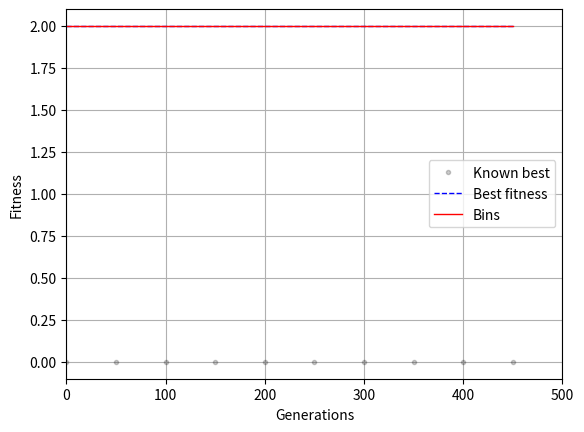

Here is the Python script that generated this plot:
import numpy as np

WITH_GRAPH_OUTPUT = True

problemFile = "testdata"
knownBest = 0
# problemFile = "bin1data/N2C3W2_I.BPP"
# knownBest = 44
#
# problemFile = "bin2data/N1W4B2R2.BPP"
# knownBest = 6
# problemFile = "bin2data/N2W1B1R4.BPP"
# knownBest = 34
#
# problemFile = "bin3data/HARD5.BPP"
# knownBest = 56
# problemFile = "bin3data/HARD6.BPP"
# knownBest = 57

SAMPLES = 1
SAMPLE_RATE = 50

# problemSet = []
# with open(problemFile, "r") as file:
#     for line in file:
#         problemSet.append(int(line.strip('\n')))

problemSet = [5, 5, 4, 6]
'''物品数量'''
# PROBLEM_SIZE = problemSet.pop(0)
PROBLEM_SIZE = len(problemSet)
'''箱子大小'''
# BIN_CAPACITY = problemSet.pop(0)
BIN_CAPACITY = 10


POPULATION_SIZE = 100
TOURNAMENT_SIZE = 3
GENERATIONS = 500

K = 4

MUTATION_RATE = 0.7
CROSSOVER_RATE = 1

problemSet = np.array(problemSet)
assert PROBLEM_SIZE == problemSet.size

organisedChromosome = np.arange(problemSet.size)

def getMappedFitness(chromosome):
    mappedChromosome = problemSet[chromosome]
    spaces = np.zeros(len(mappedChromosome), dtype=int)
    result = np.cumsum(mappedChromosome) - BIN_CAPACITY
    binsRequired = 0
    totalSpaceLeftOpen = 0
    while True:
        binsRequired += 1
        max_accumulate = np.maximum.accumulate(np.flipud(result <= 0))
        index_of_new_bin = PROBLEM_SIZE - next((idx for idx, val in np.ndenumerate(max_accumulate) if val == True))[0] - 1
        space_left_open = np.abs(result[index_of_new_bin])
        spaces[index_of_new_bin] = space_left_open
        result += space_left_open
        totalSpaceLeftOpen += np.power(((BIN_CAPACITY - space_left_open) / BIN_CAPACITY), K)
        if np.max(result) <= 0:
            break
        result -= BIN_CAPACITY
    return binsRequired, totalSpaceLeftOpen

def toStringMappedFitness(chromosome):
    result = np.cumsum(problemSet[chromosome]) - BIN_CAPACITY
    output = ''
    while True:
        max_accumulate = np.maximum.accumulate(np.flipud(result <= 0))
        index_of_new_bin = PROBLEM_SIZE - next((idx for idx, val in np.ndenumerate(max_accumulate) if val == True))[0] - 1
        space_left_open = np.abs(result[index_of_new_bin])
        result += space_left_open
        output += '|'
        output += (BIN_CAPACITY - space_left_open - 2) * 'X'
        output += '|'
        output += '_' * space_left_open
        output += '\n'
        if np.max(result) <= 0:
            break
        result -= BIN_CAPACITY
    return output

def tournamentSelector(population, reverse=False):
    random_indicies = np.random.randint(POPULATION_SIZE, size=TOURNAMENT_SIZE).tolist()
    tournament = []
    for idx, val in np.ndenumerate(random_indicies):
        tournament.append(population[val])
    results = []
    for val in tournament:
        _, spaces = getMappedFitness(val)
        results.append(spaces)

    results = np.array(results)
    if reverse:
        pos = np.argmin(results)
    else:
        pos = np.argmax(results)
    return population[random_indicies[pos]], random_indicies[pos], results[pos]


def fixChromosome(chrom):
    mask = np.isin(organisedChromosome, chrom, invert=True)
    missing = organisedChromosome[mask].tolist()
    unique, count = np.unique(chrom, return_counts=True)
    duplicated = unique[count > 1].tolist()
    for idx, val in np.ndenumerate(chrom):
        if val in duplicated:
            chrom[idx] = missing.pop()
            duplicated.remove(val)
    return chrom

def multiplePointCrossover(chromosome1, chromosome2, points=4):
    draws = np.random.randint(PROBLEM_SIZE, size=points * 2)
    draws = np.sort(draws)
    c1 = chromosome1.copy()
    c2 = chromosome2.copy()
    current = 0
    for i, val in enumerate(draws):
        c2[current:val], c1[current:val] = chromosome1[current:val], chromosome2[current:val]
        current = val
    c1 = fixChromosome(np.array(c1))
    c2 = fixChromosome(np.array(c2))
    return c1, c2

def multipleSwapMutator(chromosome, swaps=4):
    draws = np.random.randint(PROBLEM_SIZE, size=swaps*2)
    x = draws[:swaps]
    y = draws[swaps:]

    child = chromosome.copy()

    for i, val in enumerate(x):
        tmp = child[val]
        child[val] = child[y[i]]
        child[y[i]] = tmp

    return child

def multipleSwapCrossover(chromosome1, chromosome2, swaps=4):
    draws = np.random.randint(PROBLEM_SIZE, size=swaps)

    c1 = chromosome1.copy()
    c2 = chromosome2.copy()

    for i, val in enumerate(draws):
        c1item = c1[val]
        c2item = c2[val]
        mask1 = np.isin(c2, c1item)
        mask2 = np.isin(c1, c2item)
        c2[mask1] = c2item
        c1[mask2] = c1item
        c1[val] = c2item
        c2[val] = c1item

    return c1, c2


def tryMutate(population):
    draw = np.random.rand()
    if draw < MUTATION_RATE:
        p, pos, fit = tournamentSelector(population)
        _, kpos, _ = tournamentSelector(population, reverse=True)

        c = multipleSwapMutator(p, swaps=np.random.randint(3) + 1)

        population[kpos] = c
    return population


def tryCrossover(population):
    draw = np.random.rand()
    if draw < CROSSOVER_RATE:
        p1, p1pos, p1fit = tournamentSelector(population)
        p2, p2pos, p2fit = tournamentSelector(population)

        if any(p1 != p2):
            _, k1pos, _ = tournamentSelector(population, reverse=True)
            _, k2pos, _ = tournamentSelector(population, reverse=True)

            c1, c2 = multipleSwapCrossover(p1, p2, swaps=np.random.randint(3) + 1)

            population[k1pos] = c1
            population[k2pos] = c2
        else:
            p1 = multipleSwapMutator(p1, swaps=1)

            population[p1pos] = p1

    return population

finalFitness = []
finalBins = []
bestFitnessOverTime = []
bestBinsOverTime = []

# Ruggedness measurements
# results = []
# chromosome = np.arange(PROBLEM_SIZE)
# for i in range(1000):
#     np.random.shuffle(chromosome)
#     results.append(getMappedFitness(chromosome)[1])
#
# results = np.array(results)
# print(results.mean())
# print(results.std())
# print(results.max())
# print(results.min())
# exit(0)

for sample in range(SAMPLES):

    # Create new population
    population = []
    position = None
    chromosome = np.arange(PROBLEM_SIZE)
    for i in range(POPULATION_SIZE):
        np.random.shuffle(chromosome)
        population.append(chromosome.copy())

    bestBinsOverTime.append([])
    bestFitnessOverTime.append([])

    # Mutate and crossover for each generation
    for idx, generation in enumerate(range(GENERATIONS)):

        population = tryMutate(population)
        population = tryCrossover(population)

        if idx % SAMPLE_RATE == 0:
            print('GENERATION: ', idx)
            if WITH_GRAPH_OUTPUT:
                bins = []
                fitness = []
                for chromosome in population:
                    binsRequired, chromosomeFitness = getMappedFitness(chromosome)
                    bins.append(binsRequired)
                    fitness.append(chromosomeFitness)

                position = int(np.argmax(fitness))
                print('Best in generation: ', bins[position], fitness[position])
                print()
                print(problemSet[population[position]])

                bestFitnessOverTime[sample].append(fitness[position])
                bestBinsOverTime[sample].append(bins[position])

    bins = []
    fitness = []
    for chromosome in population:
        binsRequired, chromosomeFitness = getMappedFitness(chromosome)
        bins.append(binsRequired)
        fitness.append(chromosomeFitness)

    position = int(np.argmax(fitness))
    print('Best in generation: ', bins[position], fitness[position])
    print()
    print(problemSet[population[position]])

    finalFitness.append(fitness[position])
    finalBins.append(bins[position])

finalFitness = np.array(finalFitness)
finalBins = np.array(finalBins)

print('fitness: ')
print(finalFitness)
print('mean: ')
print(finalFitness.mean())
print('std deviation: ')
print('(' + str(finalFitness.std()) + ')')

print()
print(finalBins)
print('mean: ')
print(finalBins.mean())
print('std deviation: ')
print('(' + str(finalBins.std()) + ')')

if WITH_GRAPH_OUTPUT:

    import matplotlib.pyplot as plt

    iterations = []
    knownBests = []
    for i in range(GENERATIONS):
        if i % SAMPLE_RATE == 0:
            iterations.append(i)
            knownBests.append(knownBest)


    plt.close()

    fig = plt.figure()
    plt.grid(1)
    plt.xlim([0, GENERATIONS])
    plt.ion()
    plt.xlabel('Generations')
    plt.ylabel('Fitness')

    plots = []
    descriptions = []

    bestFitnessOverTime_mean = np.mean(bestFitnessOverTime, axis=0)
    bestBinsOverTime_mean = np.mean(bestBinsOverTime, axis=0)

    plots.append(plt.plot(iterations, knownBests, 'ko', alpha=0.2, linewidth=0.5, markersize=3)[0])
    plots.append(plt.plot(iterations, bestFitnessOverTime_mean, 'b--', linewidth=1, markersize=3)[0])
    plots.append(plt.plot(iterations, bestBinsOverTime_mean, 'r-', linewidth=1, markersize=3)[0])
    descriptions.append("Known best")
    descriptions.append("Best fitness")
    descriptions.append("Bins")

    plt.legend(plots, descriptions)
    fig.savefig('Result.png')
    plt.show()

    plt.close()

    fig, ax = plt.subplots()
